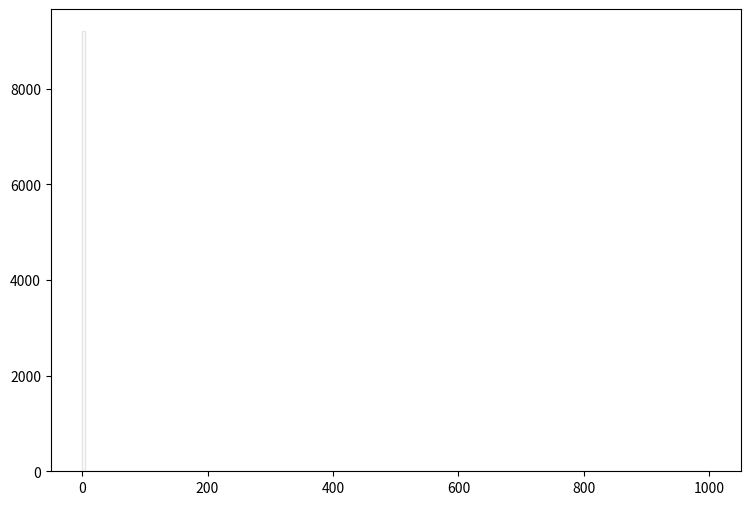

The script that saved this image: (Note: this script raises an exception after producing the figure.)
def selection_13():

    # Library import
    import numpy
    import matplotlib
    import matplotlib.pyplot   as plt
    import matplotlib.gridspec as gridspec

    # Library version
    matplotlib_version = matplotlib.__version__
    numpy_version      = numpy.__version__

    # Histo binning
    xBinning = numpy.linspace(0.0,1000.0,201,endpoint=True)

    # Creating data sequence: middle of each bin
    xData = numpy.array([2.5,7.5,12.5,17.5,22.5,27.5,32.5,37.5,42.5,47.5,52.5,57.5,62.5,67.5,72.5,77.5,82.5,87.5,92.5,97.5,102.5,107.5,112.5,117.5,122.5,127.5,132.5,137.5,142.5,147.5,152.5,157.5,162.5,167.5,172.5,177.5,182.5,187.5,192.5,197.5,202.5,207.5,212.5,217.5,222.5,227.5,232.5,237.5,242.5,247.5,252.5,257.5,262.5,267.5,272.5,277.5,282.5,287.5,292.5,297.5,302.5,307.5,312.5,317.5,322.5,327.5,332.5,337.5,342.5,347.5,352.5,357.5,362.5,367.5,372.5,377.5,382.5,387.5,392.5,397.5,402.5,407.5,412.5,417.5,422.5,427.5,432.5,437.5,442.5,447.5,452.5,457.5,462.5,467.5,472.5,477.5,482.5,487.5,492.5,497.5,502.5,507.5,512.5,517.5,522.5,527.5,532.5,537.5,542.5,547.5,552.5,557.5,562.5,567.5,572.5,577.5,582.5,587.5,592.5,597.5,602.5,607.5,612.5,617.5,622.5,627.5,632.5,637.5,642.5,647.5,652.5,657.5,662.5,667.5,672.5,677.5,682.5,687.5,692.5,697.5,702.5,707.5,712.5,717.5,722.5,727.5,732.5,737.5,742.5,747.5,752.5,757.5,762.5,767.5,772.5,777.5,782.5,787.5,792.5,797.5,802.5,807.5,812.5,817.5,822.5,827.5,832.5,837.5,842.5,847.5,852.5,857.5,862.5,867.5,872.5,877.5,882.5,887.5,892.5,897.5,902.5,907.5,912.5,917.5,922.5,927.5,932.5,937.5,942.5,947.5,952.5,957.5,962.5,967.5,972.5,977.5,982.5,987.5,992.5,997.5])

    # Creating weights for histo: y14_MET_0
    y14_MET_0_weights = numpy.array([1711.82659025,0.0,0.0,0.0,0.0,0.0,0.0,0.0,0.0,0.0,0.0,0.0,0.0,0.0,0.0,0.0,0.0,0.0,0.0,0.0,0.0,0.0,0.0,0.0,0.0,0.0,0.0,0.0,0.0,0.0,0.0,0.0,0.0,0.0,0.0,0.0,0.0,0.0,0.0,0.0,0.0,0.0,0.0,0.0,0.0,0.0,0.0,0.0,0.0,0.0,0.0,0.0,0.0,0.0,0.0,0.0,0.0,0.0,0.0,0.0,0.0,0.0,0.0,0.0,0.0,0.0,0.0,0.0,0.0,0.0,0.0,0.0,0.0,0.0,0.0,0.0,0.0,0.0,0.0,0.0,0.0,0.0,0.0,0.0,0.0,0.0,0.0,0.0,0.0,0.0,0.0,0.0,0.0,0.0,0.0,0.0,0.0,0.0,0.0,0.0,0.0,0.0,0.0,0.0,0.0,0.0,0.0,0.0,0.0,0.0,0.0,0.0,0.0,0.0,0.0,0.0,0.0,0.0,0.0,0.0,0.0,0.0,0.0,0.0,0.0,0.0,0.0,0.0,0.0,0.0,0.0,0.0,0.0,0.0,0.0,0.0,0.0,0.0,0.0,0.0,0.0,0.0,0.0,0.0,0.0,0.0,0.0,0.0,0.0,0.0,0.0,0.0,0.0,0.0,0.0,0.0,0.0,0.0,0.0,0.0,0.0,0.0,0.0,0.0,0.0,0.0,0.0,0.0,0.0,0.0,0.0,0.0,0.0,0.0,0.0,0.0,0.0,0.0,0.0,0.0,0.0,0.0,0.0,0.0,0.0,0.0,0.0,0.0,0.0,0.0,0.0,0.0,0.0,0.0,0.0,0.0,0.0,0.0,0.0,0.0])

    # Creating weights for histo: y14_MET_1
    y14_MET_1_weights = numpy.array([204.18619482,0.0,0.0,0.0,0.0,0.0,0.0,0.0,0.0,0.0,0.0,0.0,0.0,0.0,0.0,0.0,0.0,0.0,0.0,0.0,0.0,0.0,0.0,0.0,0.0,0.0,0.0,0.0,0.0,0.0,0.0,0.0,0.0,0.0,0.0,0.0,0.0,0.0,0.0,0.0,0.0,0.0,0.0,0.0,0.0,0.0,0.0,0.0,0.0,0.0,0.0,0.0,0.0,0.0,0.0,0.0,0.0,0.0,0.0,0.0,0.0,0.0,0.0,0.0,0.0,0.0,0.0,0.0,0.0,0.0,0.0,0.0,0.0,0.0,0.0,0.0,0.0,0.0,0.0,0.0,0.0,0.0,0.0,0.0,0.0,0.0,0.0,0.0,0.0,0.0,0.0,0.0,0.0,0.0,0.0,0.0,0.0,0.0,0.0,0.0,0.0,0.0,0.0,0.0,0.0,0.0,0.0,0.0,0.0,0.0,0.0,0.0,0.0,0.0,0.0,0.0,0.0,0.0,0.0,0.0,0.0,0.0,0.0,0.0,0.0,0.0,0.0,0.0,0.0,0.0,0.0,0.0,0.0,0.0,0.0,0.0,0.0,0.0,0.0,0.0,0.0,0.0,0.0,0.0,0.0,0.0,0.0,0.0,0.0,0.0,0.0,0.0,0.0,0.0,0.0,0.0,0.0,0.0,0.0,0.0,0.0,0.0,0.0,0.0,0.0,0.0,0.0,0.0,0.0,0.0,0.0,0.0,0.0,0.0,0.0,0.0,0.0,0.0,0.0,0.0,0.0,0.0,0.0,0.0,0.0,0.0,0.0,0.0,0.0,0.0,0.0,0.0,0.0,0.0,0.0,0.0,0.0,0.0,0.0,0.0])

    # Creating weights for histo: y14_MET_2
    y14_MET_2_weights = numpy.array([950.896395302,0.0,0.0,0.0,0.0,0.0,0.0,0.0,0.0,0.0,0.0,0.0,0.0,0.0,0.0,0.0,0.0,0.0,0.0,0.0,0.0,0.0,0.0,0.0,0.0,0.0,0.0,0.0,0.0,0.0,0.0,0.0,0.0,0.0,0.0,0.0,0.0,0.0,0.0,0.0,0.0,0.0,0.0,0.0,0.0,0.0,0.0,0.0,0.0,0.0,0.0,0.0,0.0,0.0,0.0,0.0,0.0,0.0,0.0,0.0,0.0,0.0,0.0,0.0,0.0,0.0,0.0,0.0,0.0,0.0,0.0,0.0,0.0,0.0,0.0,0.0,0.0,0.0,0.0,0.0,0.0,0.0,0.0,0.0,0.0,0.0,0.0,0.0,0.0,0.0,0.0,0.0,0.0,0.0,0.0,0.0,0.0,0.0,0.0,0.0,0.0,0.0,0.0,0.0,0.0,0.0,0.0,0.0,0.0,0.0,0.0,0.0,0.0,0.0,0.0,0.0,0.0,0.0,0.0,0.0,0.0,0.0,0.0,0.0,0.0,0.0,0.0,0.0,0.0,0.0,0.0,0.0,0.0,0.0,0.0,0.0,0.0,0.0,0.0,0.0,0.0,0.0,0.0,0.0,0.0,0.0,0.0,0.0,0.0,0.0,0.0,0.0,0.0,0.0,0.0,0.0,0.0,0.0,0.0,0.0,0.0,0.0,0.0,0.0,0.0,0.0,0.0,0.0,0.0,0.0,0.0,0.0,0.0,0.0,0.0,0.0,0.0,0.0,0.0,0.0,0.0,0.0,0.0,0.0,0.0,0.0,0.0,0.0,0.0,0.0,0.0,0.0,0.0,0.0,0.0,0.0,0.0,0.0,0.0,0.0])

    # Creating weights for histo: y14_MET_3
    y14_MET_3_weights = numpy.array([1147.87059503,0.0,0.0,0.0,0.0,0.0,0.0,0.0,0.0,0.0,0.0,0.0,0.0,0.0,0.0,0.0,0.0,0.0,0.0,0.0,0.0,0.0,0.0,0.0,0.0,0.0,0.0,0.0,0.0,0.0,0.0,0.0,0.0,0.0,0.0,0.0,0.0,0.0,0.0,0.0,0.0,0.0,0.0,0.0,0.0,0.0,0.0,0.0,0.0,0.0,0.0,0.0,0.0,0.0,0.0,0.0,0.0,0.0,0.0,0.0,0.0,0.0,0.0,0.0,0.0,0.0,0.0,0.0,0.0,0.0,0.0,0.0,0.0,0.0,0.0,0.0,0.0,0.0,0.0,0.0,0.0,0.0,0.0,0.0,0.0,0.0,0.0,0.0,0.0,0.0,0.0,0.0,0.0,0.0,0.0,0.0,0.0,0.0,0.0,0.0,0.0,0.0,0.0,0.0,0.0,0.0,0.0,0.0,0.0,0.0,0.0,0.0,0.0,0.0,0.0,0.0,0.0,0.0,0.0,0.0,0.0,0.0,0.0,0.0,0.0,0.0,0.0,0.0,0.0,0.0,0.0,0.0,0.0,0.0,0.0,0.0,0.0,0.0,0.0,0.0,0.0,0.0,0.0,0.0,0.0,0.0,0.0,0.0,0.0,0.0,0.0,0.0,0.0,0.0,0.0,0.0,0.0,0.0,0.0,0.0,0.0,0.0,0.0,0.0,0.0,0.0,0.0,0.0,0.0,0.0,0.0,0.0,0.0,0.0,0.0,0.0,0.0,0.0,0.0,0.0,0.0,0.0,0.0,0.0,0.0,0.0,0.0,0.0,0.0,0.0,0.0,0.0,0.0,0.0,0.0,0.0,0.0,0.0,0.0,0.0])

    # Creating weights for histo: y14_MET_4
    y14_MET_4_weights = numpy.array([349.365482242,0.0,0.0,0.0,0.0,0.0,0.0,0.0,0.0,0.0,0.0,0.0,0.0,0.0,0.0,0.0,0.0,0.0,0.0,0.0,0.0,0.0,0.0,0.0,0.0,0.0,0.0,0.0,0.0,0.0,0.0,0.0,0.0,0.0,0.0,0.0,0.0,0.0,0.0,0.0,0.0,0.0,0.0,0.0,0.0,0.0,0.0,0.0,0.0,0.0,0.0,0.0,0.0,0.0,0.0,0.0,0.0,0.0,0.0,0.0,0.0,0.0,0.0,0.0,0.0,0.0,0.0,0.0,0.0,0.0,0.0,0.0,0.0,0.0,0.0,0.0,0.0,0.0,0.0,0.0,0.0,0.0,0.0,0.0,0.0,0.0,0.0,0.0,0.0,0.0,0.0,0.0,0.0,0.0,0.0,0.0,0.0,0.0,0.0,0.0,0.0,0.0,0.0,0.0,0.0,0.0,0.0,0.0,0.0,0.0,0.0,0.0,0.0,0.0,0.0,0.0,0.0,0.0,0.0,0.0,0.0,0.0,0.0,0.0,0.0,0.0,0.0,0.0,0.0,0.0,0.0,0.0,0.0,0.0,0.0,0.0,0.0,0.0,0.0,0.0,0.0,0.0,0.0,0.0,0.0,0.0,0.0,0.0,0.0,0.0,0.0,0.0,0.0,0.0,0.0,0.0,0.0,0.0,0.0,0.0,0.0,0.0,0.0,0.0,0.0,0.0,0.0,0.0,0.0,0.0,0.0,0.0,0.0,0.0,0.0,0.0,0.0,0.0,0.0,0.0,0.0,0.0,0.0,0.0,0.0,0.0,0.0,0.0,0.0,0.0,0.0,0.0,0.0,0.0,0.0,0.0,0.0,0.0,0.0,0.0])

    # Creating weights for histo: y14_MET_5
    y14_MET_5_weights = numpy.array([111.226725207,0.0,0.0,0.0,0.0,0.0,0.0,0.0,0.0,0.0,0.0,0.0,0.0,0.0,0.0,0.0,0.0,0.0,0.0,0.0,0.0,0.0,0.0,0.0,0.0,0.0,0.0,0.0,0.0,0.0,0.0,0.0,0.0,0.0,0.0,0.0,0.0,0.0,0.0,0.0,0.0,0.0,0.0,0.0,0.0,0.0,0.0,0.0,0.0,0.0,0.0,0.0,0.0,0.0,0.0,0.0,0.0,0.0,0.0,0.0,0.0,0.0,0.0,0.0,0.0,0.0,0.0,0.0,0.0,0.0,0.0,0.0,0.0,0.0,0.0,0.0,0.0,0.0,0.0,0.0,0.0,0.0,0.0,0.0,0.0,0.0,0.0,0.0,0.0,0.0,0.0,0.0,0.0,0.0,0.0,0.0,0.0,0.0,0.0,0.0,0.0,0.0,0.0,0.0,0.0,0.0,0.0,0.0,0.0,0.0,0.0,0.0,0.0,0.0,0.0,0.0,0.0,0.0,0.0,0.0,0.0,0.0,0.0,0.0,0.0,0.0,0.0,0.0,0.0,0.0,0.0,0.0,0.0,0.0,0.0,0.0,0.0,0.0,0.0,0.0,0.0,0.0,0.0,0.0,0.0,0.0,0.0,0.0,0.0,0.0,0.0,0.0,0.0,0.0,0.0,0.0,0.0,0.0,0.0,0.0,0.0,0.0,0.0,0.0,0.0,0.0,0.0,0.0,0.0,0.0,0.0,0.0,0.0,0.0,0.0,0.0,0.0,0.0,0.0,0.0,0.0,0.0,0.0,0.0,0.0,0.0,0.0,0.0,0.0,0.0,0.0,0.0,0.0,0.0,0.0,0.0,0.0,0.0,0.0,0.0])

    # Creating weights for histo: y14_MET_6
    y14_MET_6_weights = numpy.array([40.3470544758,0.0,0.0,0.0,0.0,0.0,0.0,0.0,0.0,0.0,0.0,0.0,0.0,0.0,0.0,0.0,0.0,0.0,0.0,0.0,0.0,0.0,0.0,0.0,0.0,0.0,0.0,0.0,0.0,0.0,0.0,0.0,0.0,0.0,0.0,0.0,0.0,0.0,0.0,0.0,0.0,0.0,0.0,0.0,0.0,0.0,0.0,0.0,0.0,0.0,0.0,0.0,0.0,0.0,0.0,0.0,0.0,0.0,0.0,0.0,0.0,0.0,0.0,0.0,0.0,0.0,0.0,0.0,0.0,0.0,0.0,0.0,0.0,0.0,0.0,0.0,0.0,0.0,0.0,0.0,0.0,0.0,0.0,0.0,0.0,0.0,0.0,0.0,0.0,0.0,0.0,0.0,0.0,0.0,0.0,0.0,0.0,0.0,0.0,0.0,0.0,0.0,0.0,0.0,0.0,0.0,0.0,0.0,0.0,0.0,0.0,0.0,0.0,0.0,0.0,0.0,0.0,0.0,0.0,0.0,0.0,0.0,0.0,0.0,0.0,0.0,0.0,0.0,0.0,0.0,0.0,0.0,0.0,0.0,0.0,0.0,0.0,0.0,0.0,0.0,0.0,0.0,0.0,0.0,0.0,0.0,0.0,0.0,0.0,0.0,0.0,0.0,0.0,0.0,0.0,0.0,0.0,0.0,0.0,0.0,0.0,0.0,0.0,0.0,0.0,0.0,0.0,0.0,0.0,0.0,0.0,0.0,0.0,0.0,0.0,0.0,0.0,0.0,0.0,0.0,0.0,0.0,0.0,0.0,0.0,0.0,0.0,0.0,0.0,0.0,0.0,0.0,0.0,0.0,0.0,0.0,0.0,0.0,0.0,0.0])

    # Creating weights for histo: y14_MET_7
    y14_MET_7_weights = numpy.array([4.50214126051,0.0,0.0,0.0,0.0,0.0,0.0,0.0,0.0,0.0,0.0,0.0,0.0,0.0,0.0,0.0,0.0,0.0,0.0,0.0,0.0,0.0,0.0,0.0,0.0,0.0,0.0,0.0,0.0,0.0,0.0,0.0,0.0,0.0,0.0,0.0,0.0,0.0,0.0,0.0,0.0,0.0,0.0,0.0,0.0,0.0,0.0,0.0,0.0,0.0,0.0,0.0,0.0,0.0,0.0,0.0,0.0,0.0,0.0,0.0,0.0,0.0,0.0,0.0,0.0,0.0,0.0,0.0,0.0,0.0,0.0,0.0,0.0,0.0,0.0,0.0,0.0,0.0,0.0,0.0,0.0,0.0,0.0,0.0,0.0,0.0,0.0,0.0,0.0,0.0,0.0,0.0,0.0,0.0,0.0,0.0,0.0,0.0,0.0,0.0,0.0,0.0,0.0,0.0,0.0,0.0,0.0,0.0,0.0,0.0,0.0,0.0,0.0,0.0,0.0,0.0,0.0,0.0,0.0,0.0,0.0,0.0,0.0,0.0,0.0,0.0,0.0,0.0,0.0,0.0,0.0,0.0,0.0,0.0,0.0,0.0,0.0,0.0,0.0,0.0,0.0,0.0,0.0,0.0,0.0,0.0,0.0,0.0,0.0,0.0,0.0,0.0,0.0,0.0,0.0,0.0,0.0,0.0,0.0,0.0,0.0,0.0,0.0,0.0,0.0,0.0,0.0,0.0,0.0,0.0,0.0,0.0,0.0,0.0,0.0,0.0,0.0,0.0,0.0,0.0,0.0,0.0,0.0,0.0,0.0,0.0,0.0,0.0,0.0,0.0,0.0,0.0,0.0,0.0,0.0,0.0,0.0,0.0,0.0,0.0])

    # Creating weights for histo: y14_MET_8
    y14_MET_8_weights = numpy.array([0.799391192354,0.0,0.0,0.0,0.0,0.0,0.0,0.0,0.0,0.0,0.0,0.0,0.0,0.0,0.0,0.0,0.0,0.0,0.0,0.0,0.0,0.0,0.0,0.0,0.0,0.0,0.0,0.0,0.0,0.0,0.0,0.0,0.0,0.0,0.0,0.0,0.0,0.0,0.0,0.0,0.0,0.0,0.0,0.0,0.0,0.0,0.0,0.0,0.0,0.0,0.0,0.0,0.0,0.0,0.0,0.0,0.0,0.0,0.0,0.0,0.0,0.0,0.0,0.0,0.0,0.0,0.0,0.0,0.0,0.0,0.0,0.0,0.0,0.0,0.0,0.0,0.0,0.0,0.0,0.0,0.0,0.0,0.0,0.0,0.0,0.0,0.0,0.0,0.0,0.0,0.0,0.0,0.0,0.0,0.0,0.0,0.0,0.0,0.0,0.0,0.0,0.0,0.0,0.0,0.0,0.0,0.0,0.0,0.0,0.0,0.0,0.0,0.0,0.0,0.0,0.0,0.0,0.0,0.0,0.0,0.0,0.0,0.0,0.0,0.0,0.0,0.0,0.0,0.0,0.0,0.0,0.0,0.0,0.0,0.0,0.0,0.0,0.0,0.0,0.0,0.0,0.0,0.0,0.0,0.0,0.0,0.0,0.0,0.0,0.0,0.0,0.0,0.0,0.0,0.0,0.0,0.0,0.0,0.0,0.0,0.0,0.0,0.0,0.0,0.0,0.0,0.0,0.0,0.0,0.0,0.0,0.0,0.0,0.0,0.0,0.0,0.0,0.0,0.0,0.0,0.0,0.0,0.0,0.0,0.0,0.0,0.0,0.0,0.0,0.0,0.0,0.0,0.0,0.0,0.0,0.0,0.0,0.0,0.0,0.0])

    # Creating weights for histo: y14_MET_9
    y14_MET_9_weights = numpy.array([229.379378462,0.0,0.0,0.0,0.0,0.0,0.0,0.0,0.0,0.0,0.0,0.0,0.0,0.0,0.0,0.0,0.0,0.0,0.0,0.0,0.0,0.0,0.0,0.0,0.0,0.0,0.0,0.0,0.0,0.0,0.0,0.0,0.0,0.0,0.0,0.0,0.0,0.0,0.0,0.0,0.0,0.0,0.0,0.0,0.0,0.0,0.0,0.0,0.0,0.0,0.0,0.0,0.0,0.0,0.0,0.0,0.0,0.0,0.0,0.0,0.0,0.0,0.0,0.0,0.0,0.0,0.0,0.0,0.0,0.0,0.0,0.0,0.0,0.0,0.0,0.0,0.0,0.0,0.0,0.0,0.0,0.0,0.0,0.0,0.0,0.0,0.0,0.0,0.0,0.0,0.0,0.0,0.0,0.0,0.0,0.0,0.0,0.0,0.0,0.0,0.0,0.0,0.0,0.0,0.0,0.0,0.0,0.0,0.0,0.0,0.0,0.0,0.0,0.0,0.0,0.0,0.0,0.0,0.0,0.0,0.0,0.0,0.0,0.0,0.0,0.0,0.0,0.0,0.0,0.0,0.0,0.0,0.0,0.0,0.0,0.0,0.0,0.0,0.0,0.0,0.0,0.0,0.0,0.0,0.0,0.0,0.0,0.0,0.0,0.0,0.0,0.0,0.0,0.0,0.0,0.0,0.0,0.0,0.0,0.0,0.0,0.0,0.0,0.0,0.0,0.0,0.0,0.0,0.0,0.0,0.0,0.0,0.0,0.0,0.0,0.0,0.0,0.0,0.0,0.0,0.0,0.0,0.0,0.0,0.0,0.0,0.0,0.0,0.0,0.0,0.0,0.0,0.0,0.0,0.0,0.0,0.0,0.0,0.0,0.0])

    # Creating weights for histo: y14_MET_10
    y14_MET_10_weights = numpy.array([990.039453846,0.0,0.0,0.0,0.0,0.0,0.0,0.0,0.0,0.0,0.0,0.0,0.0,0.0,0.0,0.0,0.0,0.0,0.0,0.0,0.0,0.0,0.0,0.0,0.0,0.0,0.0,0.0,0.0,0.0,0.0,0.0,0.0,0.0,0.0,0.0,0.0,0.0,0.0,0.0,0.0,0.0,0.0,0.0,0.0,0.0,0.0,0.0,0.0,0.0,0.0,0.0,0.0,0.0,0.0,0.0,0.0,0.0,0.0,0.0,0.0,0.0,0.0,0.0,0.0,0.0,0.0,0.0,0.0,0.0,0.0,0.0,0.0,0.0,0.0,0.0,0.0,0.0,0.0,0.0,0.0,0.0,0.0,0.0,0.0,0.0,0.0,0.0,0.0,0.0,0.0,0.0,0.0,0.0,0.0,0.0,0.0,0.0,0.0,0.0,0.0,0.0,0.0,0.0,0.0,0.0,0.0,0.0,0.0,0.0,0.0,0.0,0.0,0.0,0.0,0.0,0.0,0.0,0.0,0.0,0.0,0.0,0.0,0.0,0.0,0.0,0.0,0.0,0.0,0.0,0.0,0.0,0.0,0.0,0.0,0.0,0.0,0.0,0.0,0.0,0.0,0.0,0.0,0.0,0.0,0.0,0.0,0.0,0.0,0.0,0.0,0.0,0.0,0.0,0.0,0.0,0.0,0.0,0.0,0.0,0.0,0.0,0.0,0.0,0.0,0.0,0.0,0.0,0.0,0.0,0.0,0.0,0.0,0.0,0.0,0.0,0.0,0.0,0.0,0.0,0.0,0.0,0.0,0.0,0.0,0.0,0.0,0.0,0.0,0.0,0.0,0.0,0.0,0.0,0.0,0.0,0.0,0.0,0.0,0.0])

    # Creating weights for histo: y14_MET_11
    y14_MET_11_weights = numpy.array([1641.83089569,0.0,0.0,0.0,0.0,0.0,0.0,0.0,0.0,0.0,0.0,0.0,0.0,0.0,0.0,0.0,0.0,0.0,0.0,0.0,0.0,0.0,0.0,0.0,0.0,0.0,0.0,0.0,0.0,0.0,0.0,0.0,0.0,0.0,0.0,0.0,0.0,0.0,0.0,0.0,0.0,0.0,0.0,0.0,0.0,0.0,0.0,0.0,0.0,0.0,0.0,0.0,0.0,0.0,0.0,0.0,0.0,0.0,0.0,0.0,0.0,0.0,0.0,0.0,0.0,0.0,0.0,0.0,0.0,0.0,0.0,0.0,0.0,0.0,0.0,0.0,0.0,0.0,0.0,0.0,0.0,0.0,0.0,0.0,0.0,0.0,0.0,0.0,0.0,0.0,0.0,0.0,0.0,0.0,0.0,0.0,0.0,0.0,0.0,0.0,0.0,0.0,0.0,0.0,0.0,0.0,0.0,0.0,0.0,0.0,0.0,0.0,0.0,0.0,0.0,0.0,0.0,0.0,0.0,0.0,0.0,0.0,0.0,0.0,0.0,0.0,0.0,0.0,0.0,0.0,0.0,0.0,0.0,0.0,0.0,0.0,0.0,0.0,0.0,0.0,0.0,0.0,0.0,0.0,0.0,0.0,0.0,0.0,0.0,0.0,0.0,0.0,0.0,0.0,0.0,0.0,0.0,0.0,0.0,0.0,0.0,0.0,0.0,0.0,0.0,0.0,0.0,0.0,0.0,0.0,0.0,0.0,0.0,0.0,0.0,0.0,0.0,0.0,0.0,0.0,0.0,0.0,0.0,0.0,0.0,0.0,0.0,0.0,0.0,0.0,0.0,0.0,0.0,0.0,0.0,0.0,0.0,0.0,0.0,0.0])

    # Creating weights for histo: y14_MET_12
    y14_MET_12_weights = numpy.array([1066.54803738,0.0,0.0,0.0,0.0,0.0,0.0,0.0,0.0,0.0,0.0,0.0,0.0,0.0,0.0,0.0,0.0,0.0,0.0,0.0,0.0,0.0,0.0,0.0,0.0,0.0,0.0,0.0,0.0,0.0,0.0,0.0,0.0,0.0,0.0,0.0,0.0,0.0,0.0,0.0,0.0,0.0,0.0,0.0,0.0,0.0,0.0,0.0,0.0,0.0,0.0,0.0,0.0,0.0,0.0,0.0,0.0,0.0,0.0,0.0,0.0,0.0,0.0,0.0,0.0,0.0,0.0,0.0,0.0,0.0,0.0,0.0,0.0,0.0,0.0,0.0,0.0,0.0,0.0,0.0,0.0,0.0,0.0,0.0,0.0,0.0,0.0,0.0,0.0,0.0,0.0,0.0,0.0,0.0,0.0,0.0,0.0,0.0,0.0,0.0,0.0,0.0,0.0,0.0,0.0,0.0,0.0,0.0,0.0,0.0,0.0,0.0,0.0,0.0,0.0,0.0,0.0,0.0,0.0,0.0,0.0,0.0,0.0,0.0,0.0,0.0,0.0,0.0,0.0,0.0,0.0,0.0,0.0,0.0,0.0,0.0,0.0,0.0,0.0,0.0,0.0,0.0,0.0,0.0,0.0,0.0,0.0,0.0,0.0,0.0,0.0,0.0,0.0,0.0,0.0,0.0,0.0,0.0,0.0,0.0,0.0,0.0,0.0,0.0,0.0,0.0,0.0,0.0,0.0,0.0,0.0,0.0,0.0,0.0,0.0,0.0,0.0,0.0,0.0,0.0,0.0,0.0,0.0,0.0,0.0,0.0,0.0,0.0,0.0,0.0,0.0,0.0,0.0,0.0,0.0,0.0,0.0,0.0,0.0,0.0])

    # Creating weights for histo: y14_MET_13
    y14_MET_13_weights = numpy.array([531.289980831,0.0,0.0,0.0,0.0,0.0,0.0,0.0,0.0,0.0,0.0,0.0,0.0,0.0,0.0,0.0,0.0,0.0,0.0,0.0,0.0,0.0,0.0,0.0,0.0,0.0,0.0,0.0,0.0,0.0,0.0,0.0,0.0,0.0,0.0,0.0,0.0,0.0,0.0,0.0,0.0,0.0,0.0,0.0,0.0,0.0,0.0,0.0,0.0,0.0,0.0,0.0,0.0,0.0,0.0,0.0,0.0,0.0,0.0,0.0,0.0,0.0,0.0,0.0,0.0,0.0,0.0,0.0,0.0,0.0,0.0,0.0,0.0,0.0,0.0,0.0,0.0,0.0,0.0,0.0,0.0,0.0,0.0,0.0,0.0,0.0,0.0,0.0,0.0,0.0,0.0,0.0,0.0,0.0,0.0,0.0,0.0,0.0,0.0,0.0,0.0,0.0,0.0,0.0,0.0,0.0,0.0,0.0,0.0,0.0,0.0,0.0,0.0,0.0,0.0,0.0,0.0,0.0,0.0,0.0,0.0,0.0,0.0,0.0,0.0,0.0,0.0,0.0,0.0,0.0,0.0,0.0,0.0,0.0,0.0,0.0,0.0,0.0,0.0,0.0,0.0,0.0,0.0,0.0,0.0,0.0,0.0,0.0,0.0,0.0,0.0,0.0,0.0,0.0,0.0,0.0,0.0,0.0,0.0,0.0,0.0,0.0,0.0,0.0,0.0,0.0,0.0,0.0,0.0,0.0,0.0,0.0,0.0,0.0,0.0,0.0,0.0,0.0,0.0,0.0,0.0,0.0,0.0,0.0,0.0,0.0,0.0,0.0,0.0,0.0,0.0,0.0,0.0,0.0,0.0,0.0,0.0,0.0,0.0,0.0])

    # Creating weights for histo: y14_MET_14
    y14_MET_14_weights = numpy.array([193.266339862,0.0,0.0,0.0,0.0,0.0,0.0,0.0,0.0,0.0,0.0,0.0,0.0,0.0,0.0,0.0,0.0,0.0,0.0,0.0,0.0,0.0,0.0,0.0,0.0,0.0,0.0,0.0,0.0,0.0,0.0,0.0,0.0,0.0,0.0,0.0,0.0,0.0,0.0,0.0,0.0,0.0,0.0,0.0,0.0,0.0,0.0,0.0,0.0,0.0,0.0,0.0,0.0,0.0,0.0,0.0,0.0,0.0,0.0,0.0,0.0,0.0,0.0,0.0,0.0,0.0,0.0,0.0,0.0,0.0,0.0,0.0,0.0,0.0,0.0,0.0,0.0,0.0,0.0,0.0,0.0,0.0,0.0,0.0,0.0,0.0,0.0,0.0,0.0,0.0,0.0,0.0,0.0,0.0,0.0,0.0,0.0,0.0,0.0,0.0,0.0,0.0,0.0,0.0,0.0,0.0,0.0,0.0,0.0,0.0,0.0,0.0,0.0,0.0,0.0,0.0,0.0,0.0,0.0,0.0,0.0,0.0,0.0,0.0,0.0,0.0,0.0,0.0,0.0,0.0,0.0,0.0,0.0,0.0,0.0,0.0,0.0,0.0,0.0,0.0,0.0,0.0,0.0,0.0,0.0,0.0,0.0,0.0,0.0,0.0,0.0,0.0,0.0,0.0,0.0,0.0,0.0,0.0,0.0,0.0,0.0,0.0,0.0,0.0,0.0,0.0,0.0,0.0,0.0,0.0,0.0,0.0,0.0,0.0,0.0,0.0,0.0,0.0,0.0,0.0,0.0,0.0,0.0,0.0,0.0,0.0,0.0,0.0,0.0,0.0,0.0,0.0,0.0,0.0,0.0,0.0,0.0,0.0,0.0,0.0])

    # Creating weights for histo: y14_MET_15
    y14_MET_15_weights = numpy.array([21.8020894294,0.0,0.0,0.0,0.0,0.0,0.0,0.0,0.0,0.0,0.0,0.0,0.0,0.0,0.0,0.0,0.0,0.0,0.0,0.0,0.0,0.0,0.0,0.0,0.0,0.0,0.0,0.0,0.0,0.0,0.0,0.0,0.0,0.0,0.0,0.0,0.0,0.0,0.0,0.0,0.0,0.0,0.0,0.0,0.0,0.0,0.0,0.0,0.0,0.0,0.0,0.0,0.0,0.0,0.0,0.0,0.0,0.0,0.0,0.0,0.0,0.0,0.0,0.0,0.0,0.0,0.0,0.0,0.0,0.0,0.0,0.0,0.0,0.0,0.0,0.0,0.0,0.0,0.0,0.0,0.0,0.0,0.0,0.0,0.0,0.0,0.0,0.0,0.0,0.0,0.0,0.0,0.0,0.0,0.0,0.0,0.0,0.0,0.0,0.0,0.0,0.0,0.0,0.0,0.0,0.0,0.0,0.0,0.0,0.0,0.0,0.0,0.0,0.0,0.0,0.0,0.0,0.0,0.0,0.0,0.0,0.0,0.0,0.0,0.0,0.0,0.0,0.0,0.0,0.0,0.0,0.0,0.0,0.0,0.0,0.0,0.0,0.0,0.0,0.0,0.0,0.0,0.0,0.0,0.0,0.0,0.0,0.0,0.0,0.0,0.0,0.0,0.0,0.0,0.0,0.0,0.0,0.0,0.0,0.0,0.0,0.0,0.0,0.0,0.0,0.0,0.0,0.0,0.0,0.0,0.0,0.0,0.0,0.0,0.0,0.0,0.0,0.0,0.0,0.0,0.0,0.0,0.0,0.0,0.0,0.0,0.0,0.0,0.0,0.0,0.0,0.0,0.0,0.0,0.0,0.0,0.0,0.0,0.0,0.0])

    # Creating weights for histo: y14_MET_16
    y14_MET_16_weights = numpy.array([4.07111146858,0.0,0.0,0.0,0.0,0.0,0.0,0.0,0.0,0.0,0.0,0.0,0.0,0.0,0.0,0.0,0.0,0.0,0.0,0.0,0.0,0.0,0.0,0.0,0.0,0.0,0.0,0.0,0.0,0.0,0.0,0.0,0.0,0.0,0.0,0.0,0.0,0.0,0.0,0.0,0.0,0.0,0.0,0.0,0.0,0.0,0.0,0.0,0.0,0.0,0.0,0.0,0.0,0.0,0.0,0.0,0.0,0.0,0.0,0.0,0.0,0.0,0.0,0.0,0.0,0.0,0.0,0.0,0.0,0.0,0.0,0.0,0.0,0.0,0.0,0.0,0.0,0.0,0.0,0.0,0.0,0.0,0.0,0.0,0.0,0.0,0.0,0.0,0.0,0.0,0.0,0.0,0.0,0.0,0.0,0.0,0.0,0.0,0.0,0.0,0.0,0.0,0.0,0.0,0.0,0.0,0.0,0.0,0.0,0.0,0.0,0.0,0.0,0.0,0.0,0.0,0.0,0.0,0.0,0.0,0.0,0.0,0.0,0.0,0.0,0.0,0.0,0.0,0.0,0.0,0.0,0.0,0.0,0.0,0.0,0.0,0.0,0.0,0.0,0.0,0.0,0.0,0.0,0.0,0.0,0.0,0.0,0.0,0.0,0.0,0.0,0.0,0.0,0.0,0.0,0.0,0.0,0.0,0.0,0.0,0.0,0.0,0.0,0.0,0.0,0.0,0.0,0.0,0.0,0.0,0.0,0.0,0.0,0.0,0.0,0.0,0.0,0.0,0.0,0.0,0.0,0.0,0.0,0.0,0.0,0.0,0.0,0.0,0.0,0.0,0.0,0.0,0.0,0.0,0.0,0.0,0.0,0.0,0.0,0.0])

    # Creating a new Canvas
    fig   = plt.figure(figsize=(12,6),dpi=80)
    frame = gridspec.GridSpec(1,1,right=0.7)
    pad   = fig.add_subplot(frame[0])

    # Creating a new Stack
    pad.hist(x=xData, bins=xBinning, weights=y14_MET_0_weights+y14_MET_1_weights+y14_MET_2_weights+y14_MET_3_weights+y14_MET_4_weights+y14_MET_5_weights+y14_MET_6_weights+y14_MET_7_weights+y14_MET_8_weights+y14_MET_9_weights+y14_MET_10_weights+y14_MET_11_weights+y14_MET_12_weights+y14_MET_13_weights+y14_MET_14_weights+y14_MET_15_weights+y14_MET_16_weights,\
             label="$bg\_dip\_1600\_inf$", histtype="step", rwidth=1.0,\
             color=None, edgecolor="#e5e5e5", linewidth=1, linestyle="solid",\
             bottom=None, cumulative=False, normed=False, align="mid", orientation="vertical")

    pad.hist(x=xData, bins=xBinning, weights=y14_MET_0_weights+y14_MET_1_weights+y14_MET_2_weights+y14_MET_3_weights+y14_MET_4_weights+y14_MET_5_weights+y14_MET_6_weights+y14_MET_7_weights+y14_MET_8_weights+y14_MET_9_weights+y14_MET_10_weights+y14_MET_11_weights+y14_MET_12_weights+y14_MET_13_weights+y14_MET_14_weights+y14_MET_15_weights,\
             label="$bg\_dip\_1200\_1600$", histtype="step", rwidth=1.0,\
             color=None, edgecolor="#f2f2f2", linewidth=1, linestyle="solid",\
             bottom=None, cumulative=False, normed=False, align="mid", orientation="vertical")

    pad.hist(x=xData, bins=xBinning, weights=y14_MET_0_weights+y14_MET_1_weights+y14_MET_2_weights+y14_MET_3_weights+y14_MET_4_weights+y14_MET_5_weights+y14_MET_6_weights+y14_MET_7_weights+y14_MET_8_weights+y14_MET_9_weights+y14_MET_10_weights+y14_MET_11_weights+y14_MET_12_weights+y14_MET_13_weights+y14_MET_14_weights,\
             label="$bg\_dip\_800\_1200$", histtype="step", rwidth=1.0,\
             color=None, edgecolor="#ccc6aa", linewidth=1, linestyle="solid",\
             bottom=None, cumulative=False, normed=False, align="mid", orientation="vertical")

    pad.hist(x=xData, bins=xBinning, weights=y14_MET_0_weights+y14_MET_1_weights+y14_MET_2_weights+y14_MET_3_weights+y14_MET_4_weights+y14_MET_5_weights+y14_MET_6_weights+y14_MET_7_weights+y14_MET_8_weights+y14_MET_9_weights+y14_MET_10_weights+y14_MET_11_weights+y14_MET_12_weights+y14_MET_13_weights,\
             label="$bg\_dip\_600\_800$", histtype="step", rwidth=1.0,\
             color=None, edgecolor="#ccc6aa", linewidth=1, linestyle="solid",\
             bottom=None, cumulative=False, normed=False, align="mid", orientation="vertical")

    pad.hist(x=xData, bins=xBinning, weights=y14_MET_0_weights+y14_MET_1_weights+y14_MET_2_weights+y14_MET_3_weights+y14_MET_4_weights+y14_MET_5_weights+y14_MET_6_weights+y14_MET_7_weights+y14_MET_8_weights+y14_MET_9_weights+y14_MET_10_weights+y14_MET_11_weights+y14_MET_12_weights,\
             label="$bg\_dip\_400\_600$", histtype="step", rwidth=1.0,\
             color=None, edgecolor="#c1bfa8", linewidth=1, linestyle="solid",\
             bottom=None, cumulative=False, normed=False, align="mid", orientation="vertical")

    pad.hist(x=xData, bins=xBinning, weights=y14_MET_0_weights+y14_MET_1_weights+y14_MET_2_weights+y14_MET_3_weights+y14_MET_4_weights+y14_MET_5_weights+y14_MET_6_weights+y14_MET_7_weights+y14_MET_8_weights+y14_MET_9_weights+y14_MET_10_weights+y14_MET_11_weights,\
             label="$bg\_dip\_200\_400$", histtype="step", rwidth=1.0,\
             color=None, edgecolor="#bab5a3", linewidth=1, linestyle="solid",\
             bottom=None, cumulative=False, normed=False, align="mid", orientation="vertical")

    pad.hist(x=xData, bins=xBinning, weights=y14_MET_0_weights+y14_MET_1_weights+y14_MET_2_weights+y14_MET_3_weights+y14_MET_4_weights+y14_MET_5_weights+y14_MET_6_weights+y14_MET_7_weights+y14_MET_8_weights+y14_MET_9_weights+y14_MET_10_weights,\
             label="$bg\_dip\_100\_200$", histtype="step", rwidth=1.0,\
             color=None, edgecolor="#b2a596", linewidth=1, linestyle="solid",\
             bottom=None, cumulative=False, normed=False, align="mid", orientation="vertical")

    pad.hist(x=xData, bins=xBinning, weights=y14_MET_0_weights+y14_MET_1_weights+y14_MET_2_weights+y14_MET_3_weights+y14_MET_4_weights+y14_MET_5_weights+y14_MET_6_weights+y14_MET_7_weights+y14_MET_8_weights+y14_MET_9_weights,\
             label="$bg\_dip\_0\_100$", histtype="step", rwidth=1.0,\
             color=None, edgecolor="#b7a39b", linewidth=1, linestyle="solid",\
             bottom=None, cumulative=False, normed=False, align="mid", orientation="vertical")

    pad.hist(x=xData, bins=xBinning, weights=y14_MET_0_weights+y14_MET_1_weights+y14_MET_2_weights+y14_MET_3_weights+y14_MET_4_weights+y14_MET_5_weights+y14_MET_6_weights+y14_MET_7_weights+y14_MET_8_weights,\
             label="$bg\_vbf\_1600\_inf$", histtype="step", rwidth=1.0,\
             color=None, edgecolor="#ad998c", linewidth=1, linestyle="solid",\
             bottom=None, cumulative=False, normed=False, align="mid", orientation="vertical")

    pad.hist(x=xData, bins=xBinning, weights=y14_MET_0_weights+y14_MET_1_weights+y14_MET_2_weights+y14_MET_3_weights+y14_MET_4_weights+y14_MET_5_weights+y14_MET_6_weights+y14_MET_7_weights,\
             label="$bg\_vbf\_1200\_1600$", histtype="step", rwidth=1.0,\
             color=None, edgecolor="#9b8e82", linewidth=1, linestyle="solid",\
             bottom=None, cumulative=False, normed=False, align="mid", orientation="vertical")

    pad.hist(x=xData, bins=xBinning, weights=y14_MET_0_weights+y14_MET_1_weights+y14_MET_2_weights+y14_MET_3_weights+y14_MET_4_weights+y14_MET_5_weights+y14_MET_6_weights,\
             label="$bg\_vbf\_800\_1200$", histtype="step", rwidth=1.0,\
             color=None, edgecolor="#876656", linewidth=1, linestyle="solid",\
             bottom=None, cumulative=False, normed=False, align="mid", orientation="vertical")

    pad.hist(x=xData, bins=xBinning, weights=y14_MET_0_weights+y14_MET_1_weights+y14_MET_2_weights+y14_MET_3_weights+y14_MET_4_weights+y14_MET_5_weights,\
             label="$bg\_vbf\_600\_800$", histtype="step", rwidth=1.0,\
             color=None, edgecolor="#afcec6", linewidth=1, linestyle="solid",\
             bottom=None, cumulative=False, normed=False, align="mid", orientation="vertical")

    pad.hist(x=xData, bins=xBinning, weights=y14_MET_0_weights+y14_MET_1_weights+y14_MET_2_weights+y14_MET_3_weights+y14_MET_4_weights,\
             label="$bg\_vbf\_400\_600$", histtype="step", rwidth=1.0,\
             color=None, edgecolor="#84c1a3", linewidth=1, linestyle="solid",\
             bottom=None, cumulative=False, normed=False, align="mid", orientation="vertical")

    pad.hist(x=xData, bins=xBinning, weights=y14_MET_0_weights+y14_MET_1_weights+y14_MET_2_weights+y14_MET_3_weights,\
             label="$bg\_vbf\_200\_400$", histtype="step", rwidth=1.0,\
             color=None, edgecolor="#89a8a0", linewidth=1, linestyle="solid",\
             bottom=None, cumulative=False, normed=False, align="mid", orientation="vertical")

    pad.hist(x=xData, bins=xBinning, weights=y14_MET_0_weights+y14_MET_1_weights+y14_MET_2_weights,\
             label="$bg\_vbf\_100\_200$", histtype="step", rwidth=1.0,\
             color=None, edgecolor="#829e8c", linewidth=1, linestyle="solid",\
             bottom=None, cumulative=False, normed=False, align="mid", orientation="vertical")

    pad.hist(x=xData, bins=xBinning, weights=y14_MET_0_weights+y14_MET_1_weights,\
             label="$bg\_vbf\_0\_100$", histtype="step", rwidth=1.0,\
             color=None, edgecolor="#adbcc6", linewidth=1, linestyle="solid",\
             bottom=None, cumulative=False, normed=False, align="mid", orientation="vertical")

    pad.hist(x=xData, bins=xBinning, weights=y14_MET_0_weights,\
             label="$signal$", histtype="step", rwidth=1.0,\
             color=None, edgecolor="#7a8e99", linewidth=1, linestyle="solid",\
             bottom=None, cumulative=False, normed=False, align="mid", orientation="vertical")


    # Axis
    plt.rc('text',usetex=False)
    plt.xlabel(r"MET",\
               fontsize=16,color="black")
    plt.ylabel(r"$\mathrm{Events}$ $(\mathcal{L}_{\mathrm{int}} = 40.0\ \mathrm{fb}^{-1})$ ",\
               fontsize=16,color="black")

    # Boundary of y-axis
    ymax=(y14_MET_0_weights+y14_MET_1_weights+y14_MET_2_weights+y14_MET_3_weights+y14_MET_4_weights+y14_MET_5_weights+y14_MET_6_weights+y14_MET_7_weights+y14_MET_8_weights+y14_MET_9_weights+y14_MET_10_weights+y14_MET_11_weights+y14_MET_12_weights+y14_MET_13_weights+y14_MET_14_weights+y14_MET_15_weights+y14_MET_16_weights).max()*1.1
    ymin=0 # linear scale
    #ymin=min([x for x in (y14_MET_0_weights+y14_MET_1_weights+y14_MET_2_weights+y14_MET_3_weights+y14_MET_4_weights+y14_MET_5_weights+y14_MET_6_weights+y14_MET_7_weights+y14_MET_8_weights+y14_MET_9_weights+y14_MET_10_weights+y14_MET_11_weights+y14_MET_12_weights+y14_MET_13_weights+y14_MET_14_weights+y14_MET_15_weights+y14_MET_16_weights) if x])/100. # log scale
    plt.gca().set_ylim(ymin,ymax)

    # Log/Linear scale for X-axis
    plt.gca().set_xscale("linear")
    #plt.gca().set_xscale("log",nonposx="clip")

    # Log/Linear scale for Y-axis
    plt.gca().set_yscale("linear")
    #plt.gca().set_yscale("log",nonposy="clip")

    # Legend
    plt.legend(bbox_to_anchor=(1.05,1), loc=2, borderaxespad=0.)

    # Saving the image
    plt.savefig('../../HTML/MadAnalysis5job_0/selection_13.png')
    plt.savefig('../../PDF/MadAnalysis5job_0/selection_13.png')
    plt.savefig('../../DVI/MadAnalysis5job_0/selection_13.eps')

# Running!
if __name__ == '__main__':
    selection_13()
